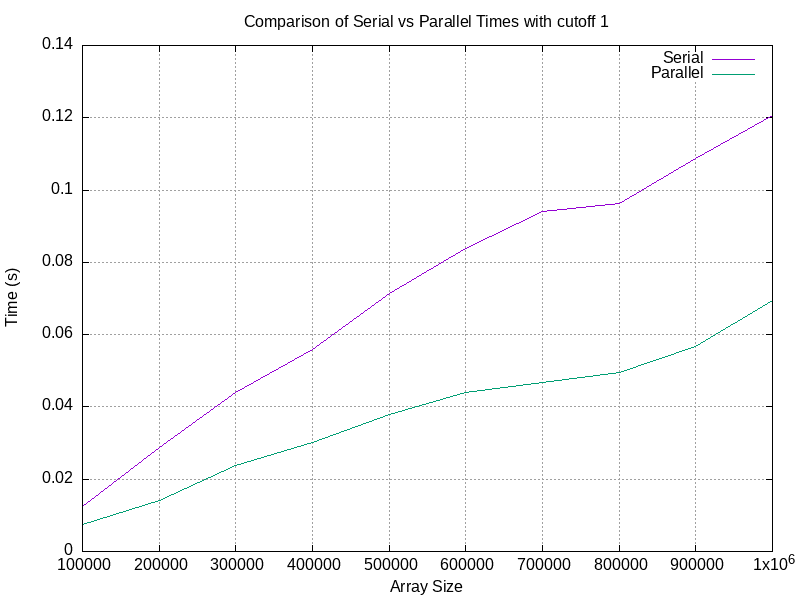

The file beside this chart, header and first rows:
Array Size, Serial Time, Parallel Time
100000, 0.01233, 0.0075
200000, 0.02883, 0.01417
300000, 0.044, 0.02383
400000, 0.05583, 0.03017
500000, 0.07133, 0.03783
600000, 0.08383, 0.044
700000, 0.094, 0.04683
800000, 0.09617, 0.0495
900000, 0.1088, 0.05683
1000000, 0.1207, 0.0695
